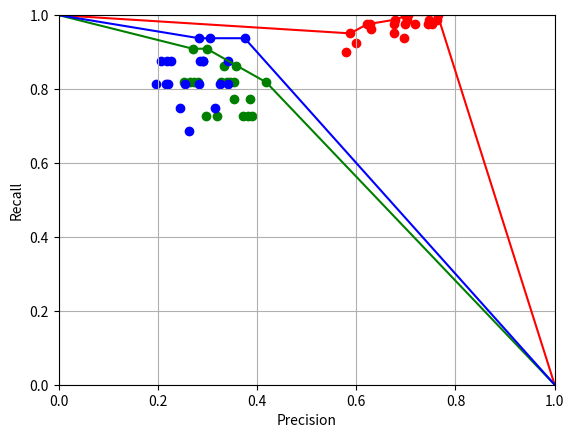

Python code for this plot:
import matplotlib.pyplot as plt

points_all = [
    (0.70625, 0.9416666666666667), (0.7659574468085106, 0.9), (0.6746987951807228, 0.9333333333333333),
    (0.6645569620253164, 0.875), (0.75, 0.95), (0.7769784172661871, 0.9), (0.7, 0.9333333333333333),
    (0.6835443037974683, 0.9), (0.7651006711409396, 0.95), (0.8029197080291971, 0.9166666666666666),
    (0.7051282051282052, 0.9166666666666666), (0.7448275862068966, 0.9), (0.8214285714285714, 0.9583333333333334),
    (0.8148148148148148, 0.9166666666666666), (0.7432432432432432, 0.9166666666666666),
    (0.7671232876712328, 0.9333333333333333), (0.7733333333333333, 0.9666666666666667), (0.8059701492537313, 0.9),
    (0.7655172413793103, 0.925), (0.8043478260869565, 0.925)]
points_1 = [
    (0.626984126984127, 0.9753086419753086), (0.6972477064220184, 0.9382716049382716),
    (0.5877862595419847, 0.9506172839506173), (0.5793650793650794, 0.9012345679012346),
    (0.6752136752136753, 0.9753086419753086), (0.7181818181818181, 0.9753086419753086),
    (0.6220472440944882, 0.9753086419753086), (0.6, 0.9259259259259259), (0.6982758620689655, 1.0),
    (0.7476635514018691, 0.9876543209876543), (0.6290322580645161, 0.9629629629629629),
    (0.6754385964912281, 0.9506172839506173), (0.7641509433962265, 1.0), (0.7619047619047619, 0.9876543209876543),
    (0.6779661016949152, 0.9876543209876543), (0.6991150442477876, 0.9753086419753086), (0.7043478260869566, 1.0),
    (0.7523809523809524, 0.9753086419753086), (0.7017543859649122, 0.9876543209876543),
    (0.7452830188679245, 0.9753086419753086)
]
points_2 = [(0.29850746268656714, 0.9090909090909091), (0.35294117647058826, 0.8181818181818182),
            (0.2702702702702703, 0.9090909090909091), (0.2535211267605634, 0.8181818181818182),
            (0.3333333333333333, 0.8636363636363636), (0.3541666666666667, 0.7727272727272727),
            (0.2727272727272727, 0.8181818181818182), (0.2647058823529412, 0.8181818181818182),
            (0.33962264150943394, 0.8181818181818182), (0.37209302325581395, 0.7272727272727273),
            (0.28125, 0.8181818181818182), (0.32727272727272727, 0.8181818181818182),
            (0.4186046511627907, 0.8181818181818182), (0.3902439024390244, 0.7272727272727273),
            (0.2962962962962963, 0.7272727272727273), (0.34615384615384615, 0.8181818181818182),
            (0.3584905660377358, 0.8636363636363636), (0.38095238095238093, 0.7272727272727273),
            (0.32, 0.7272727272727273), (0.38636363636363635, 0.7727272727272727)]
points_3 = [(0.21666666666666667, 0.8125), (0.2826086956521739, 0.8125), (0.20588235294117646, 0.875),
            (0.19696969696969696, 0.8125), (0.2830188679245283, 0.9375), (0.2619047619047619, 0.6875),
            (0.22580645161290322, 0.875), (0.21875, 0.875), (0.2857142857142857, 0.875), (0.325, 0.8125),
            (0.22033898305084745, 0.8125), (0.24489795918367346, 0.75), (0.375, 0.9375), (0.34210526315789475, 0.8125),
            (0.2549019607843137, 0.8125), (0.2916666666666667, 0.875), (0.30612244897959184, 0.9375),
            (0.3157894736842105, 0.75), (0.2916666666666667, 0.875), (0.34146341463414637, 0.875)]

best_points_all = [(0, 1), (0.6746987951807228, 0.9333333333333333), (0.7733333333333333, 0.9666666666666667),
                   (0.8214285714285714, 0.9583333333333334), (1, 0)]
best_points_1 = [(0, 1), (0.5877862595419847, 0.9506172839506173), (0.6220472440944882, 0.9753086419753086),
                 (0.6779661016949152, 0.9876543209876543), (0.7043478260869566, 1.0), (0.7641509433962265, 1.0), (1, 0)]
best_points_2 = [(0, 1), (0.2702702702702703, 0.9090909090909091), (0.29850746268656714, 0.9090909090909091),
                 (0.3584905660377358, 0.8636363636363636), (0.4186046511627907, 0.8181818181818182), (1, 0)]
best_points_3 = [(0, 1), (0.2830188679245283, 0.9375), (0.30612244897959184, 0.9375), (0.375, 0.9375), (1, 0)]

plt.xlabel('Precision')
plt.ylabel('Recall')

# x, y = [p[0] for p in points_all], [p[1] for p in points_all]
# plt.scatter(x, y)
x, y = [p[0] for p in points_1], [p[1] for p in points_1]
plt.scatter(x, y, c='red')
x, y = [p[0] for p in points_2], [p[1] for p in points_2]
plt.scatter(x, y, c='green')
x, y = [p[0] for p in points_3], [p[1] for p in points_3]
plt.scatter(x, y, c='blue')

# x, y = [p[0] for p in best_points_all], [p[1] for p in best_points_all]
# plt.plot(x, y)
x, y = [p[0] for p in best_points_1], [p[1] for p in best_points_1]
plt.plot(x, y, 'r')
x, y = [p[0] for p in best_points_2], [p[1] for p in best_points_2]
plt.plot(x, y, 'g')
x, y = [p[0] for p in best_points_3], [p[1] for p in best_points_3]
plt.plot(x, y, 'b')

plt.axis([0, 1, 0, 1])
plt.grid(True)
plt.show()
